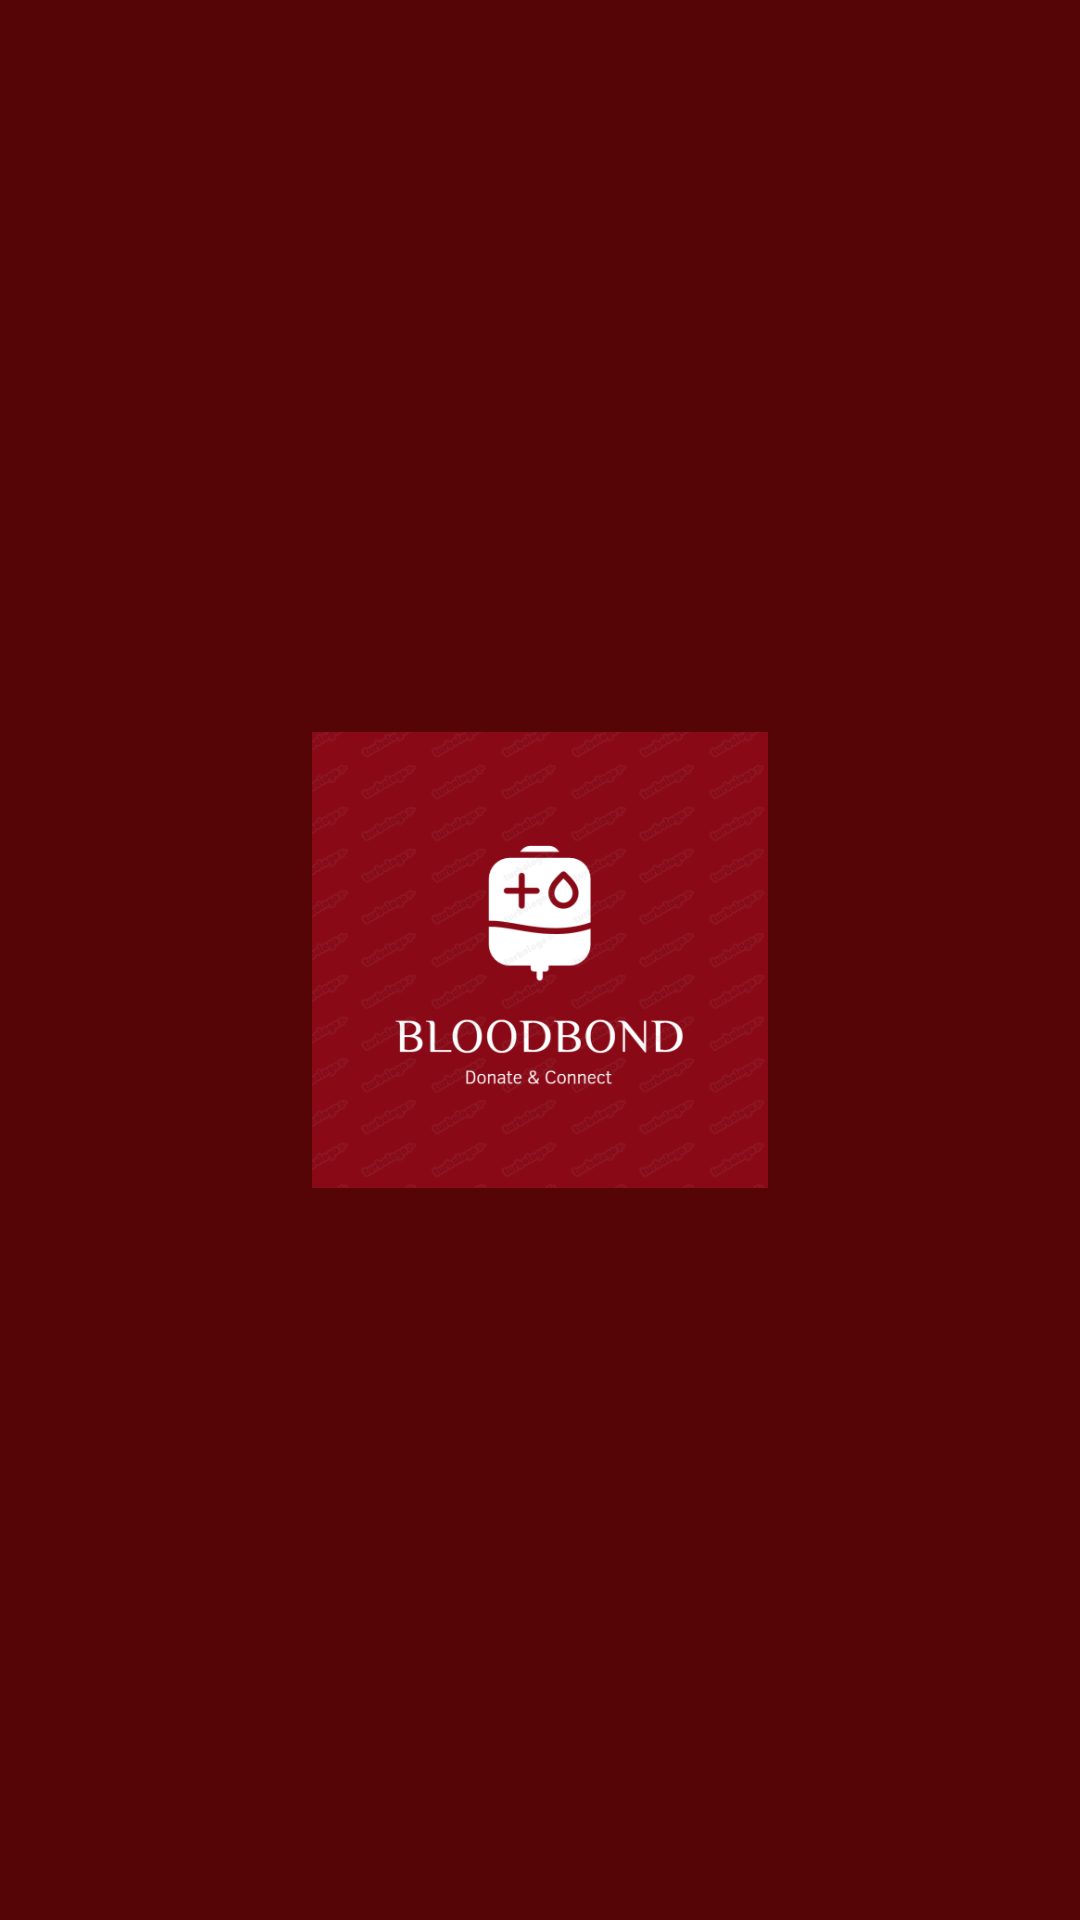

Android layout source for this screen:
<!-- AndroidManifest.xml: application theme Theme.BloodBond -->
<!-- res/layout/splash_screen.xml -->
<?xml version="1.0" encoding="utf-8"?>
<LinearLayout xmlns:android="http://schemas.android.com/apk/res/android"
    android:orientation="vertical"
    android:layout_width="match_parent"
    android:layout_height="match_parent"
    android:gravity="center"
    android:background="#550505">

    <ImageView
        android:layout_width="152dp"
        android:layout_height="154dp"
        android:layout_gravity="center"
        android:background="#550505"
        android:src="@drawable/logo" />



</LinearLayout>
<!-- resources referenced by this layout -->
<resources>
  <!-- drawable logo: png bitmap (drawable, 64913 bytes) -->
  <style name="Theme.BloodBond" parent="Base.Theme.BloodBond" />
  <style name="Base.Theme.BloodBond" parent="Theme.Material3.DayNight.NoActionBar">
          
          
      </style>
</resources>
